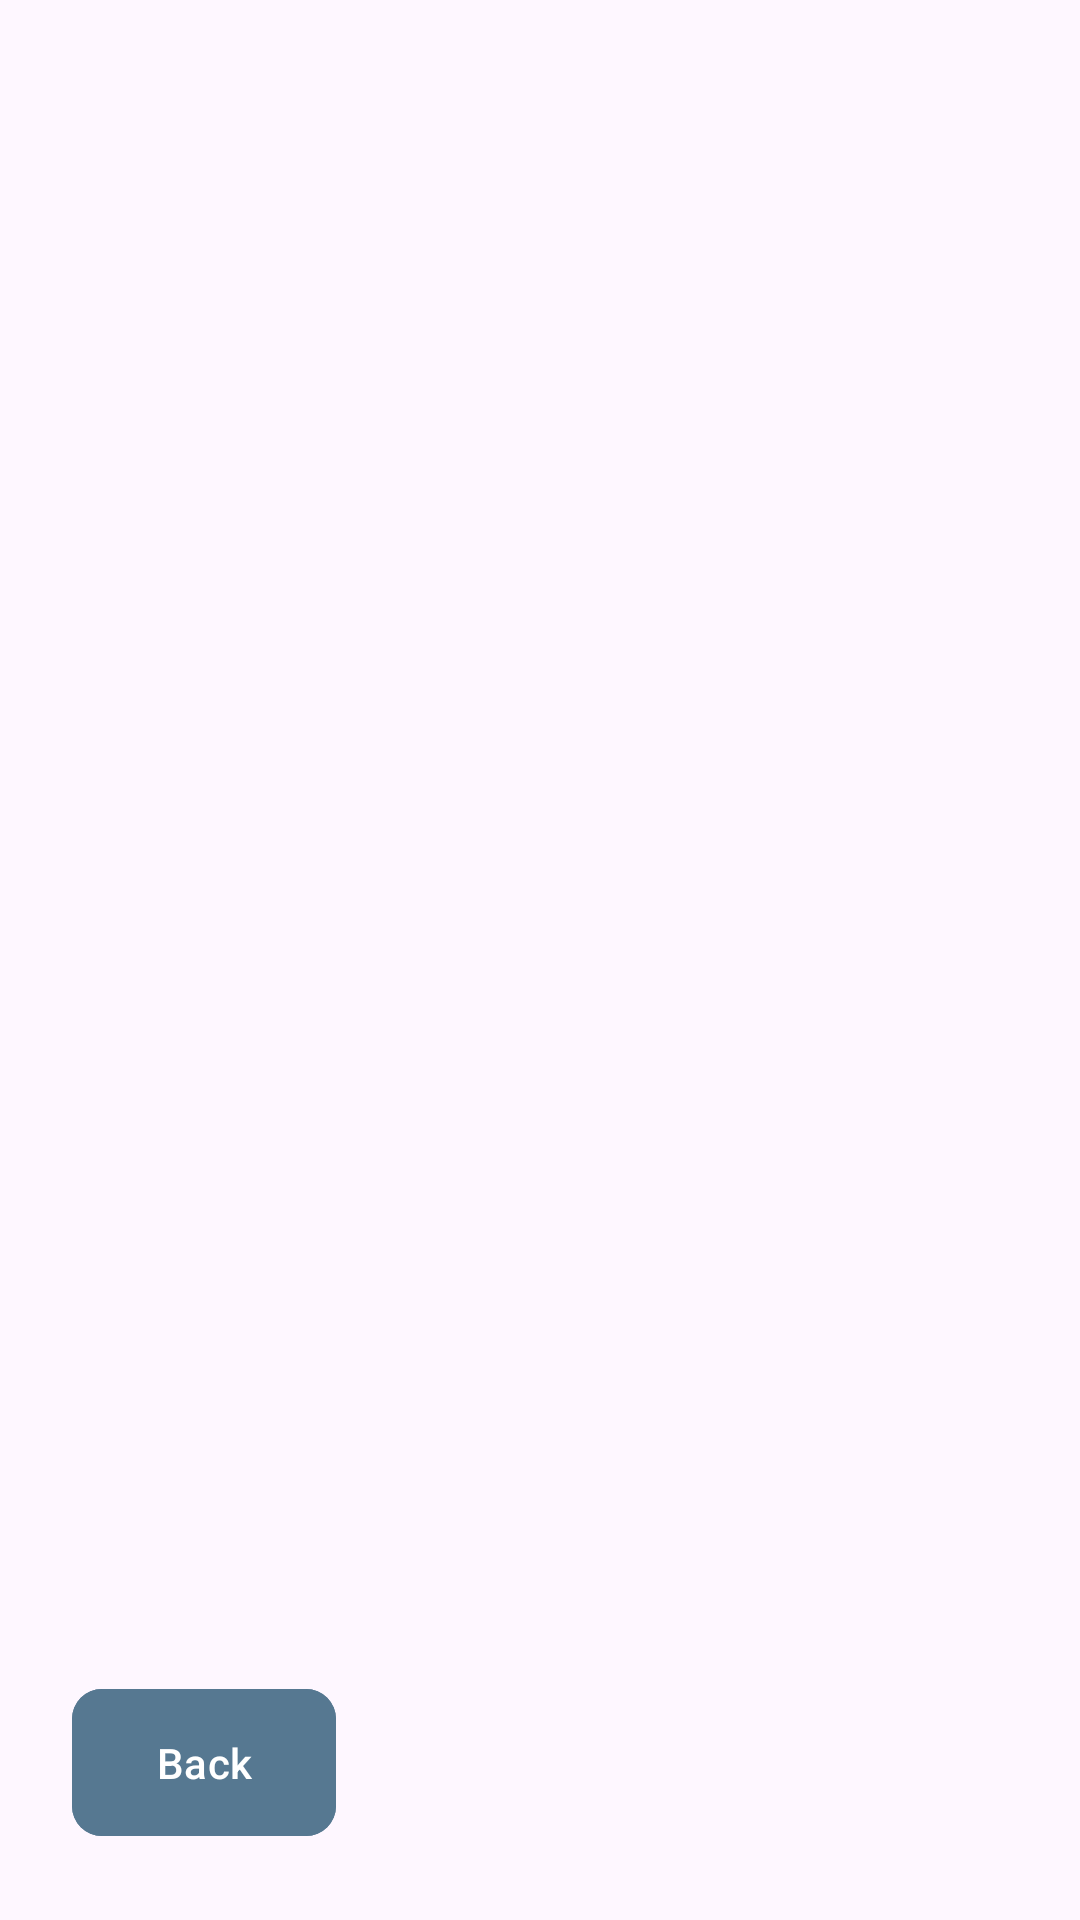

The Android layout XML behind this screen, and the referenced resources:
<!-- AndroidManifest.xml: application theme Theme.TravelApp -->
<!-- res/layout/activity_places_list.xml -->
<?xml version="1.0" encoding="utf-8"?>
<RelativeLayout xmlns:android="http://schemas.android.com/apk/res/android"
    xmlns:app="http://schemas.android.com/apk/res-auto"
    android:layout_width="match_parent"
    android:layout_height="match_parent">

    
    <ListView
        android:id="@+id/listViewPlaces"
        android:layout_width="match_parent"
        android:layout_height="match_parent"
        android:layout_above="@+id/btnBack" />  

    
    <com.google.android.material.button.MaterialButton
        android:id="@+id/btnBack"
        android:layout_width="wrap_content"
        android:layout_height="wrap_content"
        android:text="Back"
        android:backgroundTint="@color/darker_blue"
        android:textColor="@color/white"
        app:cornerRadius="10dp"
        app:icon="@drawable/ic_back"
        app:iconTint="@color/white"
        android:padding="15dp"
        android:layout_alignParentBottom="true"
        android:layout_alignParentStart="true"
        android:layout_marginStart="24dp"
        android:layout_marginBottom="24dp" />

</RelativeLayout>
<!-- resources referenced by this layout -->
<resources>
  <color name="darker_blue">#567891</color>
  <color name="white">#FFFFFFFF</color>
  <style name="Theme.TravelApp" parent="Theme.Material3.DayNight.NoActionBar">
          <item name="colorPrimary">@color/darker_blue</item>
          <item name="colorOnPrimary">@color/white</item>
          <item name="android:statusBarColor">@color/pale_green</item>
          <item name="buttonStyle">@style/CustomButtonStyle</item>
      </style>
  <color name="pale_green">#9CB2A5</color>
  <style name="CustomButtonStyle" parent="Widget.Material3.Button">
          <item name="android:background">@drawable/button_background</item>
          <item name="android:textColor">@color/white</item>
      </style>
  <!-- drawable button_background (drawable) -->
  <?xml version="1.0" encoding="utf-8"?>
  <shape xmlns:android="http://schemas.android.com/apk/res/android">
      <solid android:color="@color/darker_blue"/>
      <corners android:radius="20dp"/>
  </shape>
</resources>
